The GitHub repository satorres8/CARD-RECOGNIZER contains a labelled image folder "data" with 54 categories: 10 of clubs, 10 of diamonds, 10 of hearts, 10 of spades, 2 of clubs, 2 of diamonds, 2 of hearts, 2 of spades, 3 of clubs, 3 of diamonds, 3 of hearts, 3 of spades, 4 of clubs, 4 of diamonds, 4 of hearts, 4 of spades, 5 of clubs, 5 of diamonds, 5 of hearts, 5 of spades, 6 of clubs, 6 of diamonds, 6 of hearts, 6 of spades, 7 of clubs, 7 of diamonds, 7 of hearts, 7 of spades, 8 of clubs, 8 of diamonds, 8 of hearts, 8 of spades, 9 of clubs, 9 of diamonds, 9 of hearts, 9 of spades, ace of clubs, ace of diamonds, ace of hearts, ace of spades, black joker, jack of clubs, jack of diamonds, jack of hearts, jack of spades, king of clubs, king of diamonds, king of hearts, king of spades, queen of clubs, queen of diamonds, queen of hearts, queen of spades, red joker. Examples follow, each with its label.

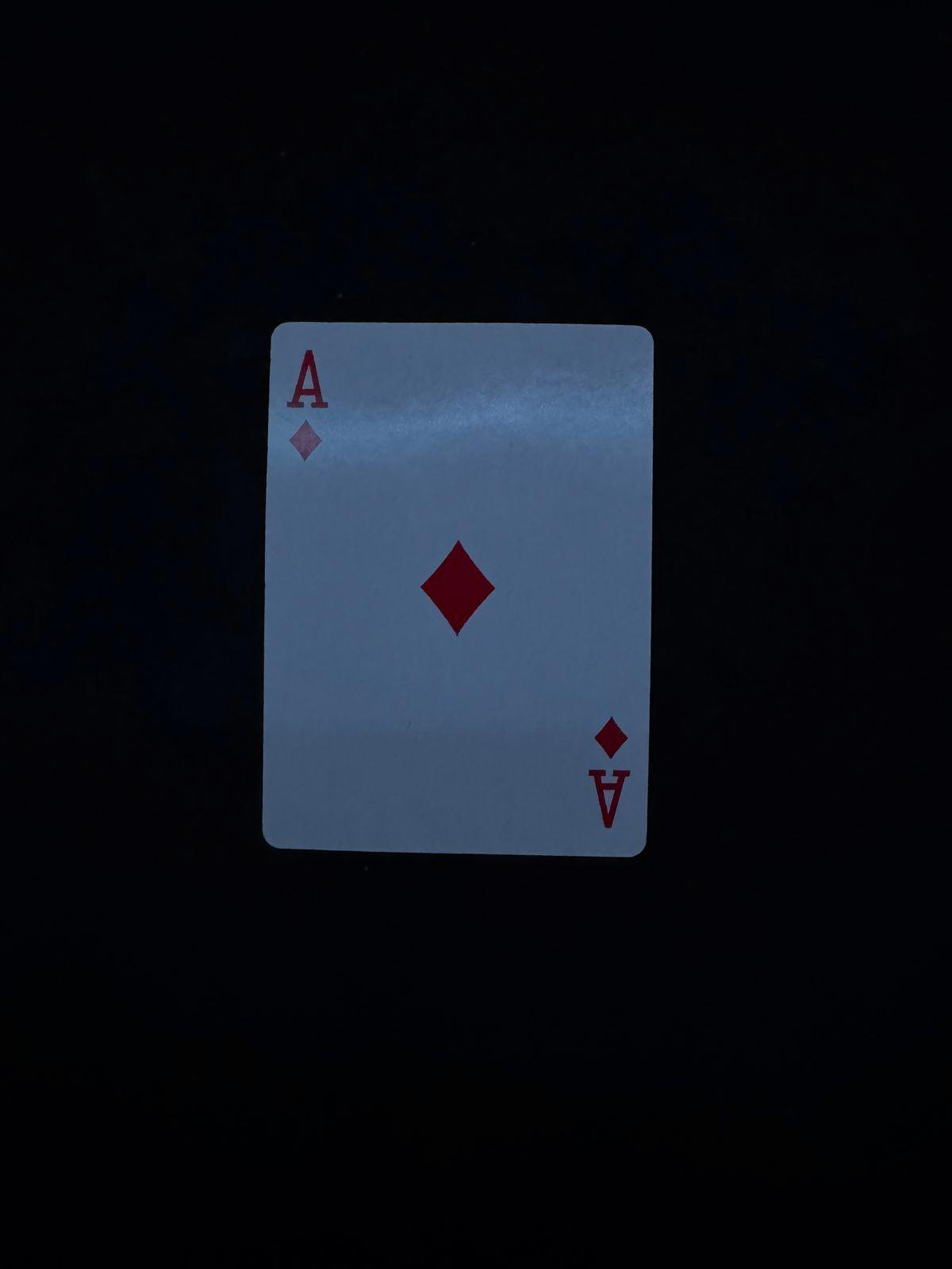
Label: ace of diamonds

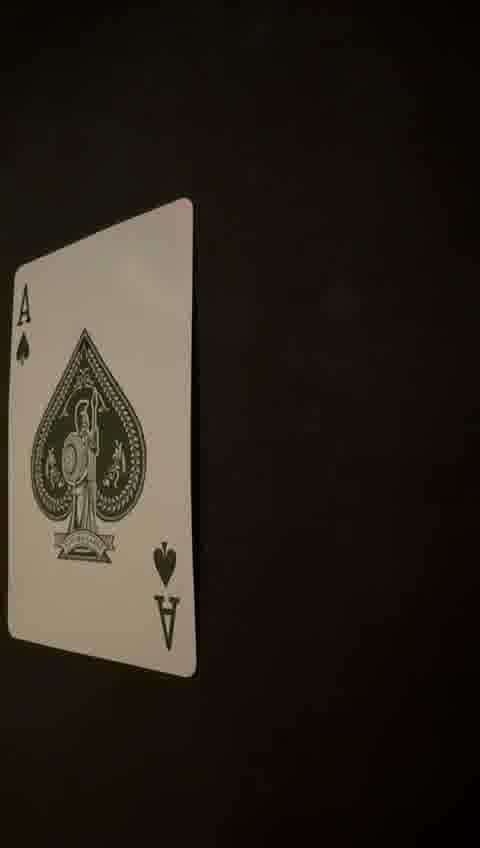
Label: ace of spades

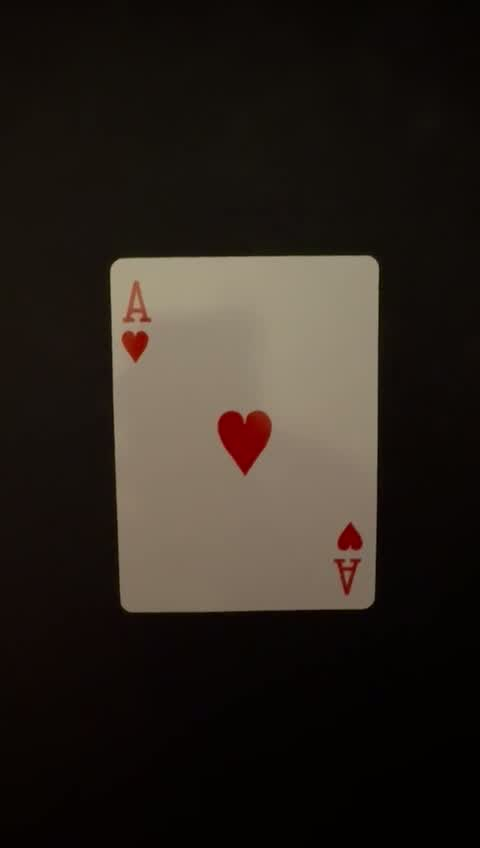
Label: ace of hearts

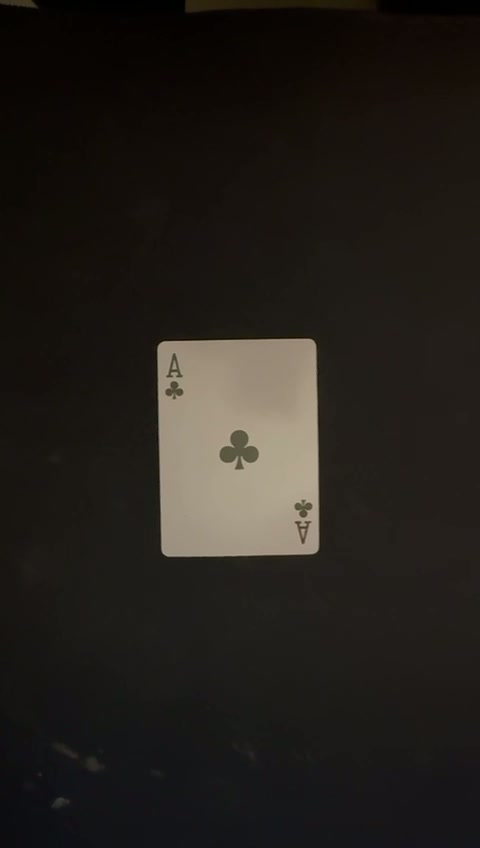
Label: ace of clubs

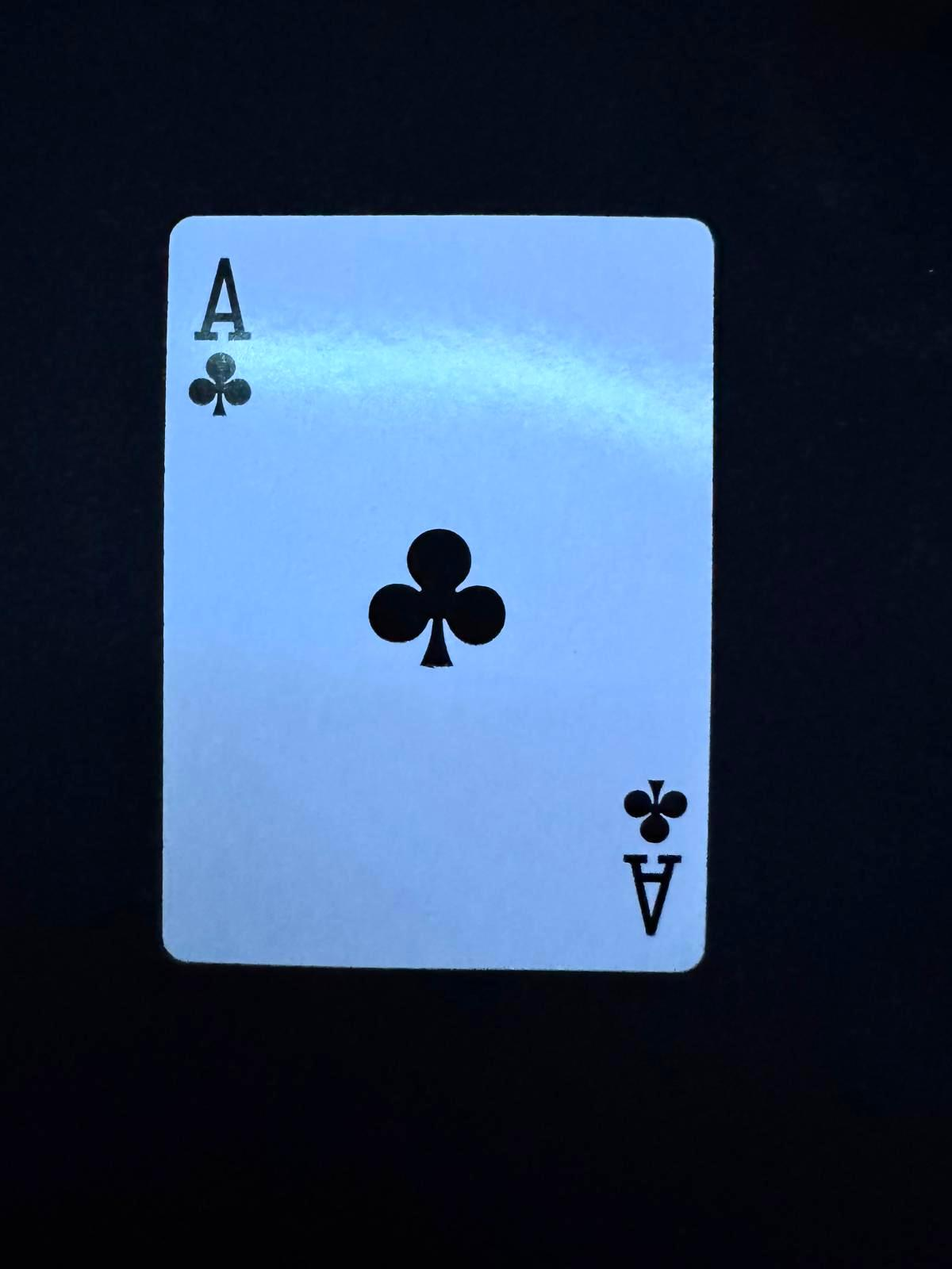
Label: ace of clubs

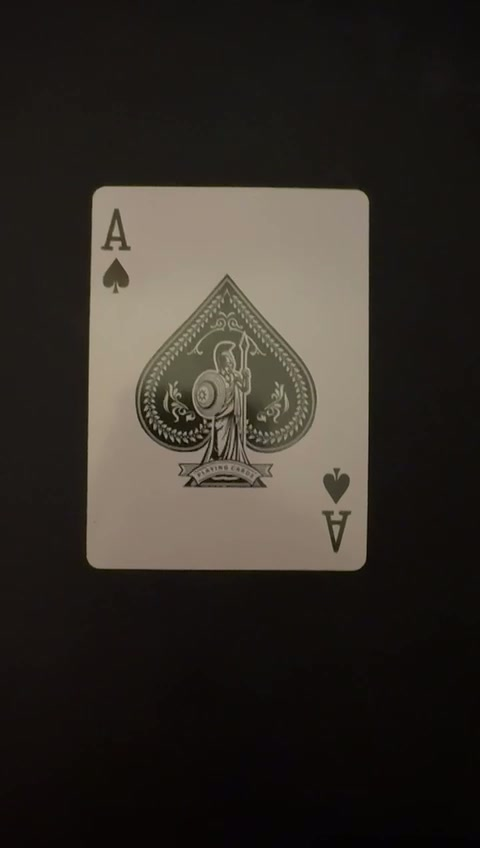
Label: ace of spades
